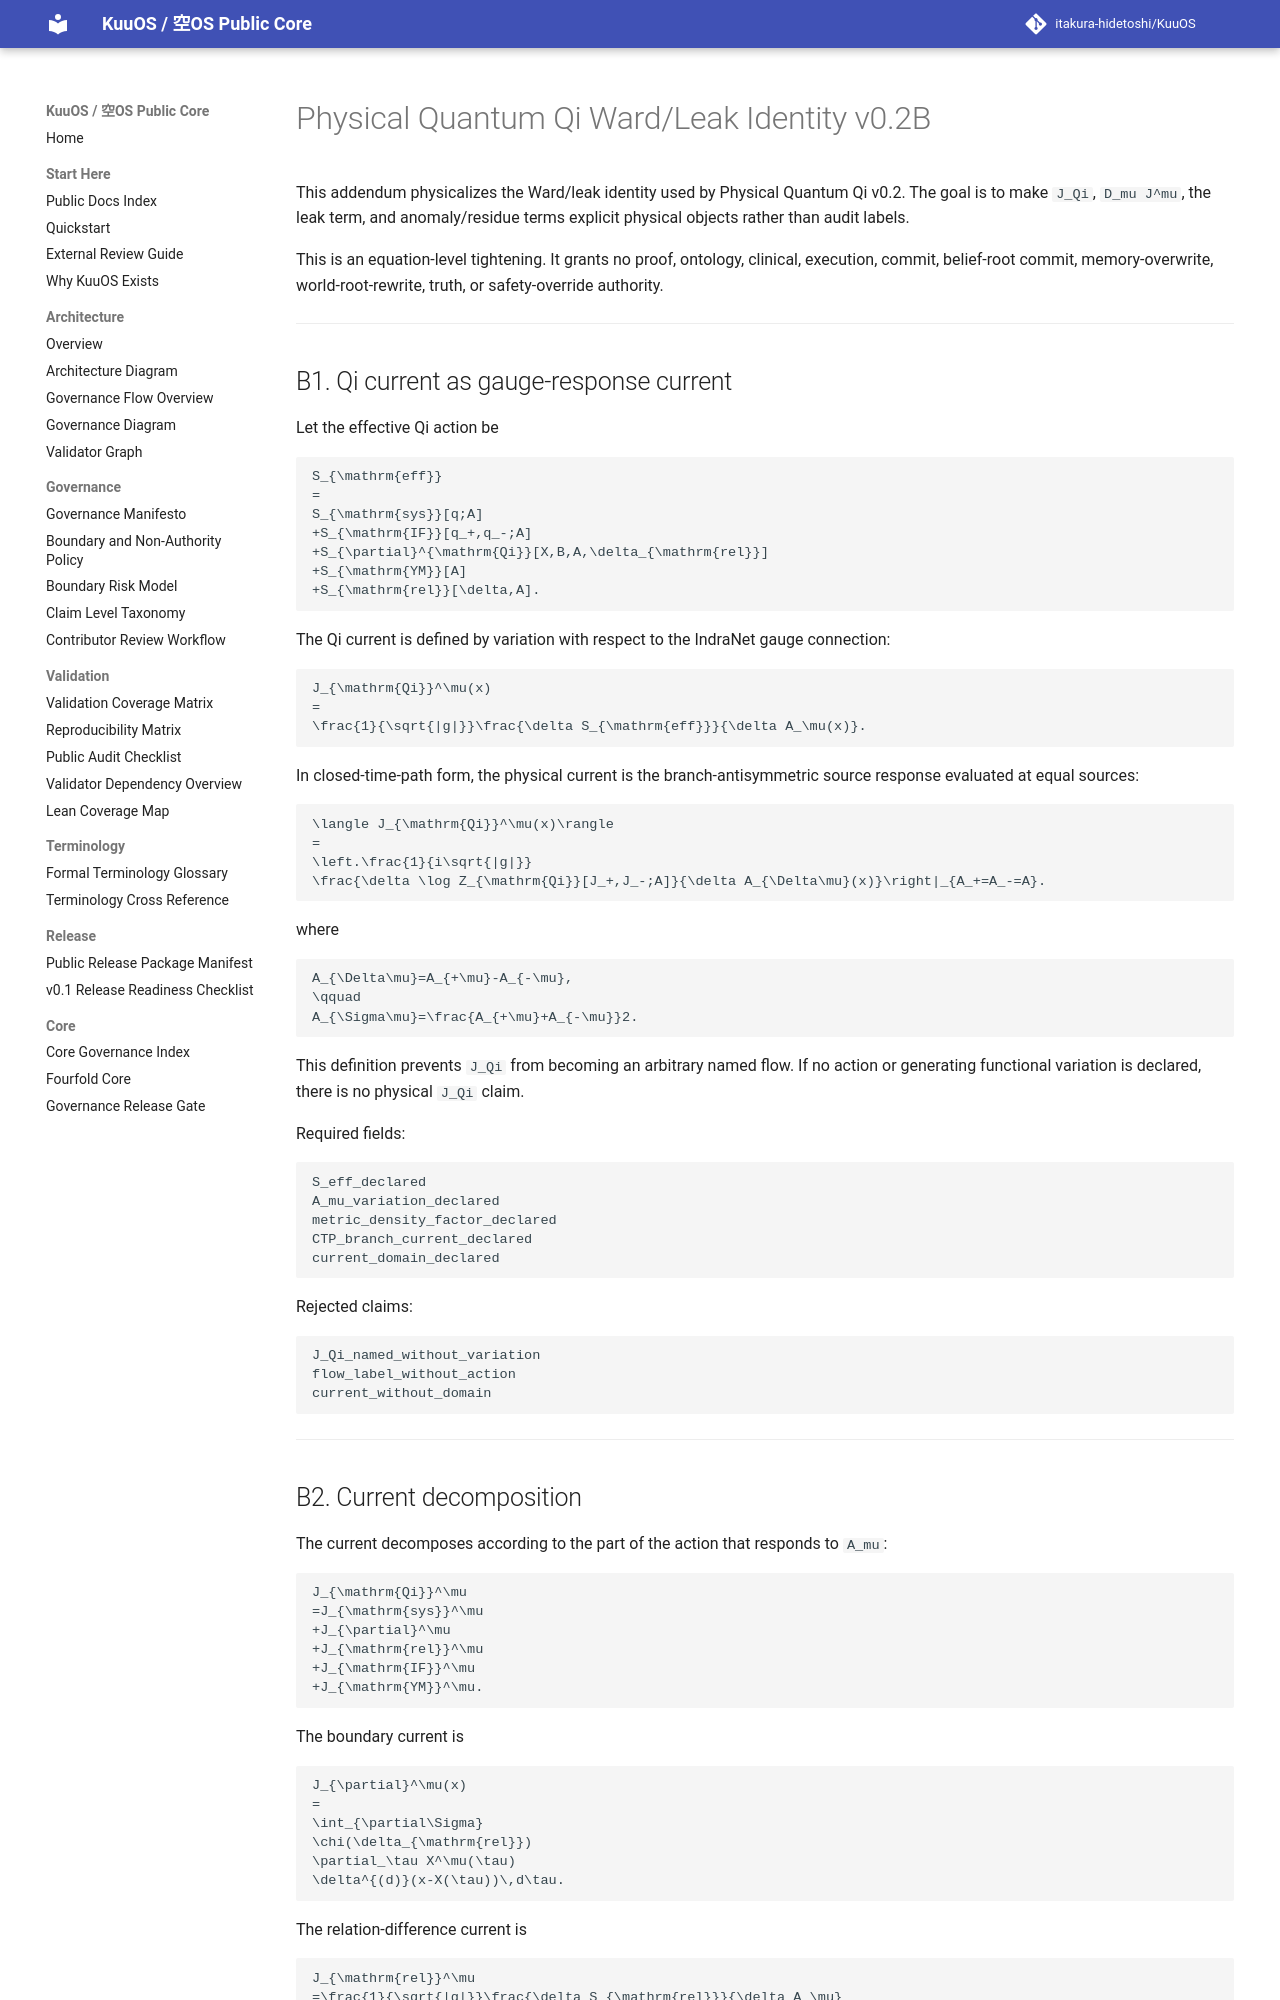

repository: itakura-hidetoshi/KuuOS · page: PHYSICAL_QUANTUM_QI_WARD_LEAK_IDENTITY_v0_2B/index.html · generator: mkdocs

# Physical Quantum Qi Ward/Leak Identity v0.2B

This addendum physicalizes the Ward/leak identity used by Physical Quantum Qi v0.2.  The goal is to make `J_Qi`, `D_mu J^mu`, the leak term, and anomaly/residue terms explicit physical objects rather than audit labels.

This is an equation-level tightening. It grants no proof, ontology, clinical, execution, commit, belief-root commit, memory-overwrite, world-root-rewrite, truth, or safety-override authority.

---

## B1. Qi current as gauge-response current

Let the effective Qi action be

```math
S_{\mathrm{eff}}
=
S_{\mathrm{sys}}[q;A]
+S_{\mathrm{IF}}[q_+,q_-;A]
+S_{\partial}^{\mathrm{Qi}}[X,B,A,\delta_{\mathrm{rel}}]
+S_{\mathrm{YM}}[A]
+S_{\mathrm{rel}}[\delta,A].
```

The Qi current is defined by variation with respect to the IndraNet gauge connection:

```math
J_{\mathrm{Qi}}^\mu(x)
=
\frac{1}{\sqrt{|g|}}\frac{\delta S_{\mathrm{eff}}}{\delta A_\mu(x)}.
```

In closed-time-path form, the physical current is the branch-antisymmetric source response evaluated at equal sources:

```math
\langle J_{\mathrm{Qi}}^\mu(x)\rangle
=
\left.\frac{1}{i\sqrt{|g|}}
\frac{\delta \log Z_{\mathrm{Qi}}[J_+,J_-;A]}{\delta A_{\Delta\mu}(x)}\right|_{A_+=A_-=A}.
```

where

```math
A_{\Delta\mu}=A_{+\mu}-A_{-\mu},
\qquad
A_{\Sigma\mu}=\frac{A_{+\mu}+A_{-\mu}}2.
```

This definition prevents `J_Qi` from becoming an arbitrary named flow. If no action or generating functional variation is declared, there is no physical `J_Qi` claim.

Required fields:

```text
S_eff_declared
A_mu_variation_declared
metric_density_factor_declared
CTP_branch_current_declared
current_domain_declared
```

Rejected claims:

```text
J_Qi_named_without_variation
flow_label_without_action
current_without_domain
```

---
